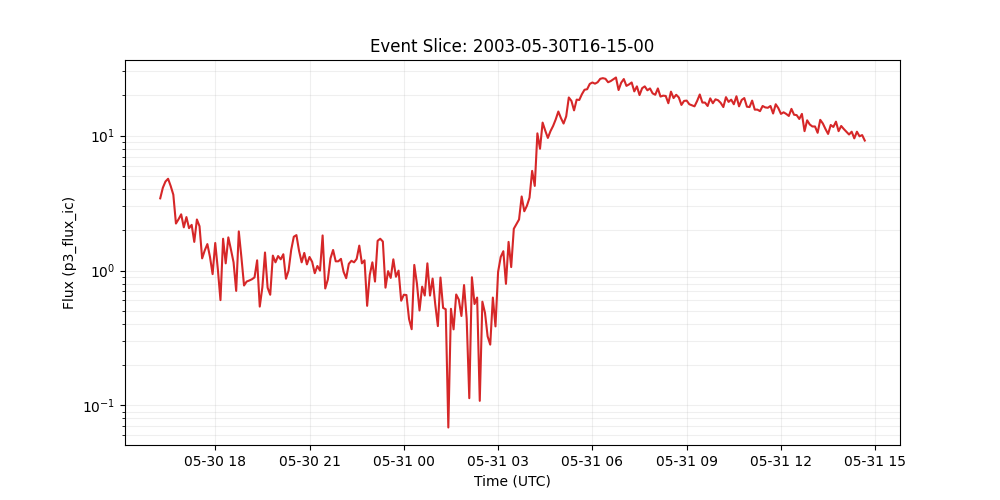

The table this chart was drawn from, first rows:
time_tag, p3_flux_ic
2003-05-30 16:15:00, 3.43
2003-05-30 16:20:00, 4.11
2003-05-30 16:25:00, 4.57
2003-05-30 16:30:00, 4.79
2003-05-30 16:35:00, 4.23
2003-05-30 16:40:00, 3.65
2003-05-30 16:45:00, 2.23
2003-05-30 16:50:00, 2.4
2003-05-30 16:55:00, 2.61
2003-05-30 17:00:00, 2.09
2003-05-30 17:05:00, 2.49
2003-05-30 17:10:00, 2.06
2003-05-30 17:15:00, 2.18
2003-05-30 17:20:00, 1.63
2003-05-30 17:25:00, 2.39
2003-05-30 17:30:00, 2.13
2003-05-30 17:35:00, 1.23
2003-05-30 17:40:00, 1.41
2003-05-30 17:45:00, 1.57
2003-05-30 17:50:00, 1.26
2003-05-30 17:55:00, 0.94
2003-05-30 18:00:00, 1.6
2003-05-30 18:05:00, 1.02
2003-05-30 18:10:00, 0.603
2003-05-30 18:15:00, 1.72
2003-05-30 18:20:00, 1.13
2003-05-30 18:25:00, 1.76
2003-05-30 18:30:00, 1.43
2003-05-30 18:35:00, 1.15
2003-05-30 18:40:00, 0.706
2003-05-30 18:45:00, 1.95
2003-05-30 18:50:00, 1.25
2003-05-30 18:55:00, 0.774
2003-05-30 19:00:00, 0.828
2003-05-30 19:05:00, 0.843
2003-05-30 19:10:00, 0.861
2003-05-30 19:15:00, 0.889
2003-05-30 19:20:00, 1.19
2003-05-30 19:25:00, 0.54
2003-05-30 19:30:00, 0.752
2003-05-30 19:35:00, 1.36
2003-05-30 19:40:00, 0.745
2003-05-30 19:45:00, 0.661
2003-05-30 19:50:00, 1.29
2003-05-30 19:55:00, 1.15
2003-05-30 20:00:00, 1.28
2003-05-30 20:05:00, 1.21
2003-05-30 20:10:00, 1.32
2003-05-30 20:15:00, 0.869
2003-05-30 20:20:00, 0.998
2003-05-30 20:25:00, 1.42
2003-05-30 20:30:00, 1.78
2003-05-30 20:35:00, 1.83
2003-05-30 20:40:00, 1.4
2003-05-30 20:45:00, 1.15
2003-05-30 20:50:00, 1.35
2003-05-30 20:55:00, 1.11
2003-05-30 21:00:00, 1.26
2003-05-30 21:05:00, 1.16
2003-05-30 21:10:00, 0.955
... 210 more rows
